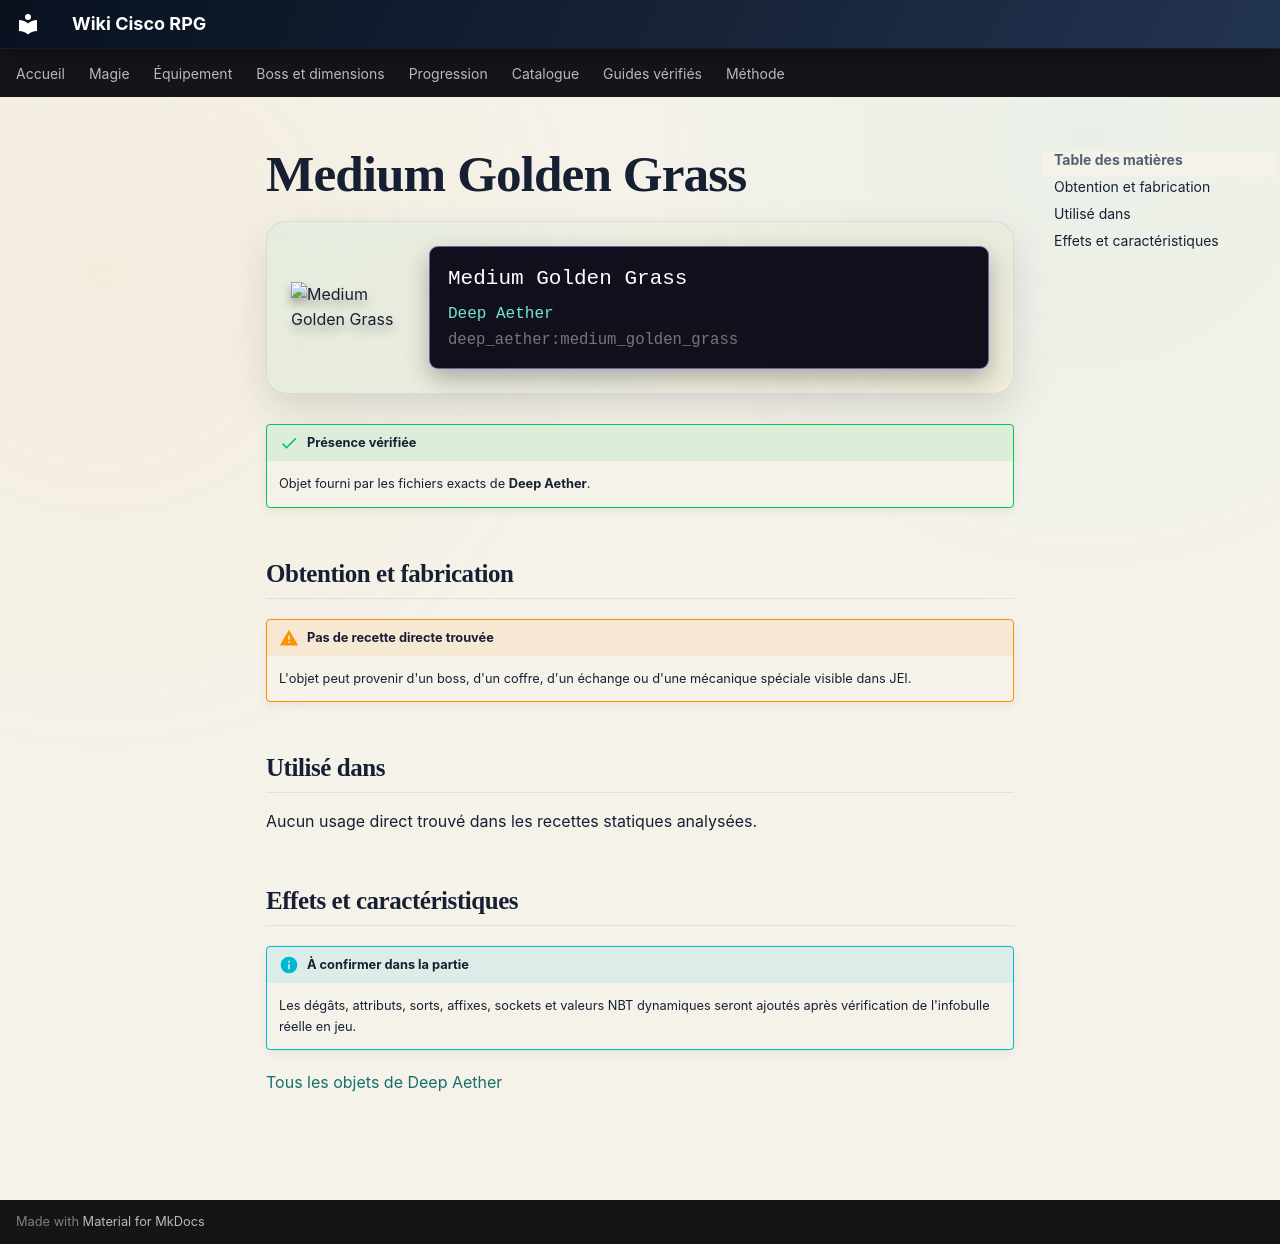

repository: Kloups-Dev/wiki-cisco-rpg · page: catalogue/objets/deep_aether/medium_golden_grass/index.html · generator: mkdocs

# Medium Golden Grass

<div class="mc-item-showcase">
<img class="mc-item-icon" src="../../../../assets/generated/items/deep_aether/medium_golden_grass.png" alt="Medium Golden Grass">
<div class="mc-tooltip-card">
<div class="mc-tooltip-card__name">Medium Golden Grass</div>
<div class="mc-tooltip-card__mod">Deep Aether</div>
<div class="mc-tooltip-card__id">deep_aether:medium_golden_grass</div>
</div>
</div>

!!! success "Présence vérifiée"
    Objet fourni par les fichiers exacts de **Deep Aether**.

## Obtention et fabrication

!!! warning "Pas de recette directe trouvée"
    L'objet peut provenir d'un boss, d'un coffre, d'un échange ou d'une mécanique spéciale visible dans JEI.

## Utilisé dans

Aucun usage direct trouvé dans les recettes statiques analysées.

## Effets et caractéristiques

!!! info "À confirmer dans la partie"
    Les dégâts, attributs, sorts, affixes, sockets et valeurs NBT dynamiques seront ajoutés après vérification de l'infobulle réelle en jeu.

[Tous les objets de Deep Aether](../../../contenu/deep-aether.md)
